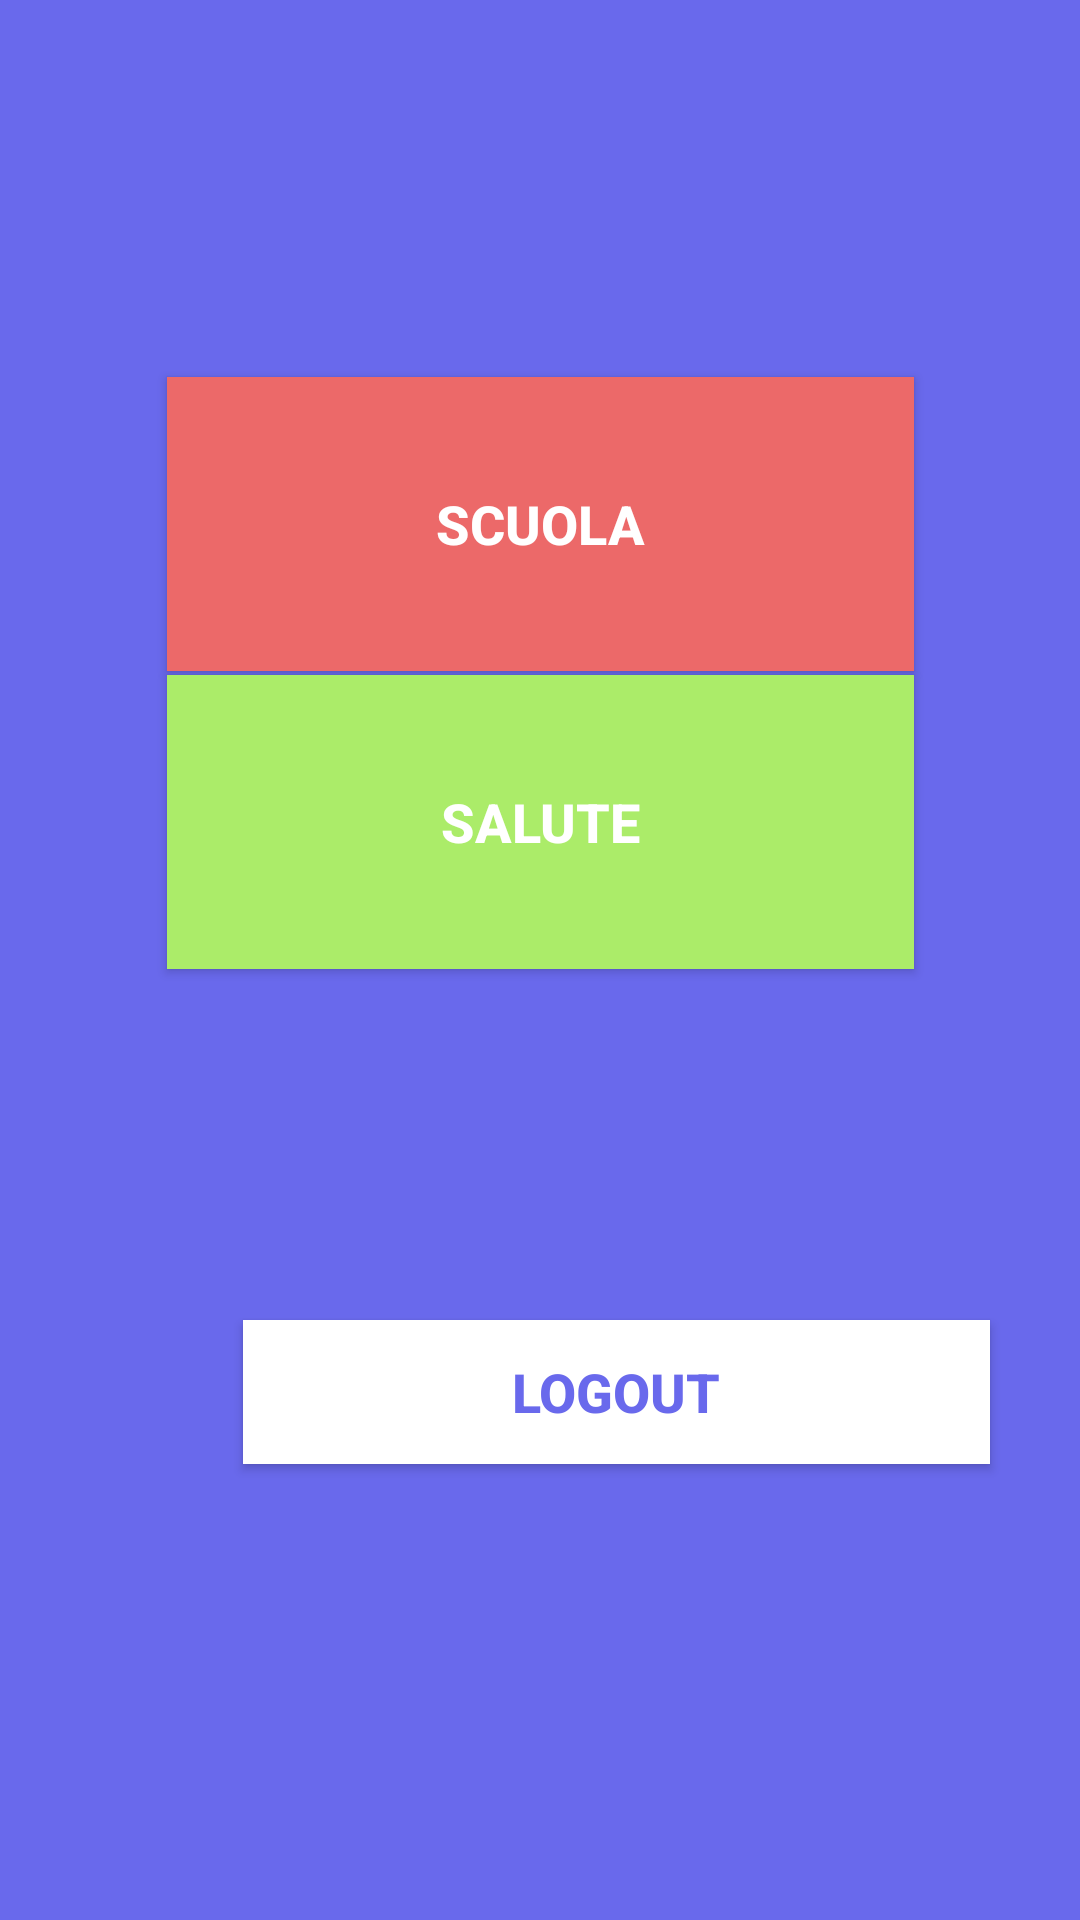

Layout XML and referenced resources for this Android screen:
<!-- AndroidManifest.xml: application theme Theme.AppCompat.NoActionBar -->
<!-- res/layout/activity_schermata_principale.xml -->
<?xml version="1.0" encoding="utf-8"?>
<androidx.constraintlayout.widget.ConstraintLayout xmlns:android="http://schemas.android.com/apk/res/android"
    xmlns:app="http://schemas.android.com/apk/res-auto"
    xmlns:tools="http://schemas.android.com/tools"
    android:layout_width="match_parent"
    android:layout_height="match_parent"
    android:background="#6969EC"
    tools:context=".Schermata_Principale">

    <Button
        android:id="@+id/Salute_buttom"
        android:layout_width="249dp"
        android:layout_height="98dp"
        android:layout_marginStart="81dp"
        android:layout_marginEnd="81dp"
        android:layout_marginBottom="117dp"
        android:background="#abec69"
        android:onClick="goto_Salute"
        android:text="@string/salute"
        android:textColor="#ffffff"
        android:textSize="18dp"
        android:textStyle="bold"
        android:visibility="visible"
        app:layout_constraintBottom_toTopOf="@+id/Logout_button"
        app:layout_constraintEnd_toEndOf="parent"
        app:layout_constraintStart_toStartOf="parent"
        tools:ignore="UsingOnClickInXml"
        tools:visibility="visible" />

    <Button
        android:id="@+id/Scuola_button"
        android:layout_width="249dp"
        android:layout_height="98dp"
        android:layout_marginStart="81dp"
        android:layout_marginTop="171dp"
        android:layout_marginEnd="81dp"
        android:layout_marginBottom="47dp"
        android:background="#ec6969"
        android:onClick="goto_Scuola"
        android:text="@string/scuola"
        android:textColor="#ffffff"
        android:textSize="18dp"
        android:textStyle="bold"
        android:visibility="visible"
        app:layout_constraintBottom_toTopOf="@+id/Salute_buttom"
        app:layout_constraintEnd_toEndOf="parent"
        app:layout_constraintStart_toStartOf="parent"
        app:layout_constraintTop_toTopOf="parent"
        tools:ignore="UsingOnClickInXml"
        tools:visibility="visible" />

    <Button
        android:id="@+id/Logout_button"
        android:layout_width="249dp"
        android:layout_height="48dp"
        android:layout_marginStart="81dp"
        android:layout_marginEnd="81dp"
        android:layout_marginBottom="152dp"
        android:background="#ffffff"
        android:onClick="Logout"
        android:text="@string/logout"
        android:textColor="#6969EC"
        android:textSize="18dp"
        android:textStyle="bold"
        android:visibility="visible"
        app:layout_constraintBottom_toBottomOf="parent"
        app:layout_constraintEnd_toEndOf="parent"
        app:layout_constraintHorizontal_bias="0.0"
        app:layout_constraintStart_toStartOf="parent"
        tools:ignore="UsingOnClickInXml"
        tools:visibility="visible" />

</androidx.constraintlayout.widget.ConstraintLayout>
<!-- resources referenced by this layout -->
<resources>
  <string name="logout">Logout</string>
  <string name="salute">Salute</string>
  <string name="scuola">Scuola</string>
</resources>
